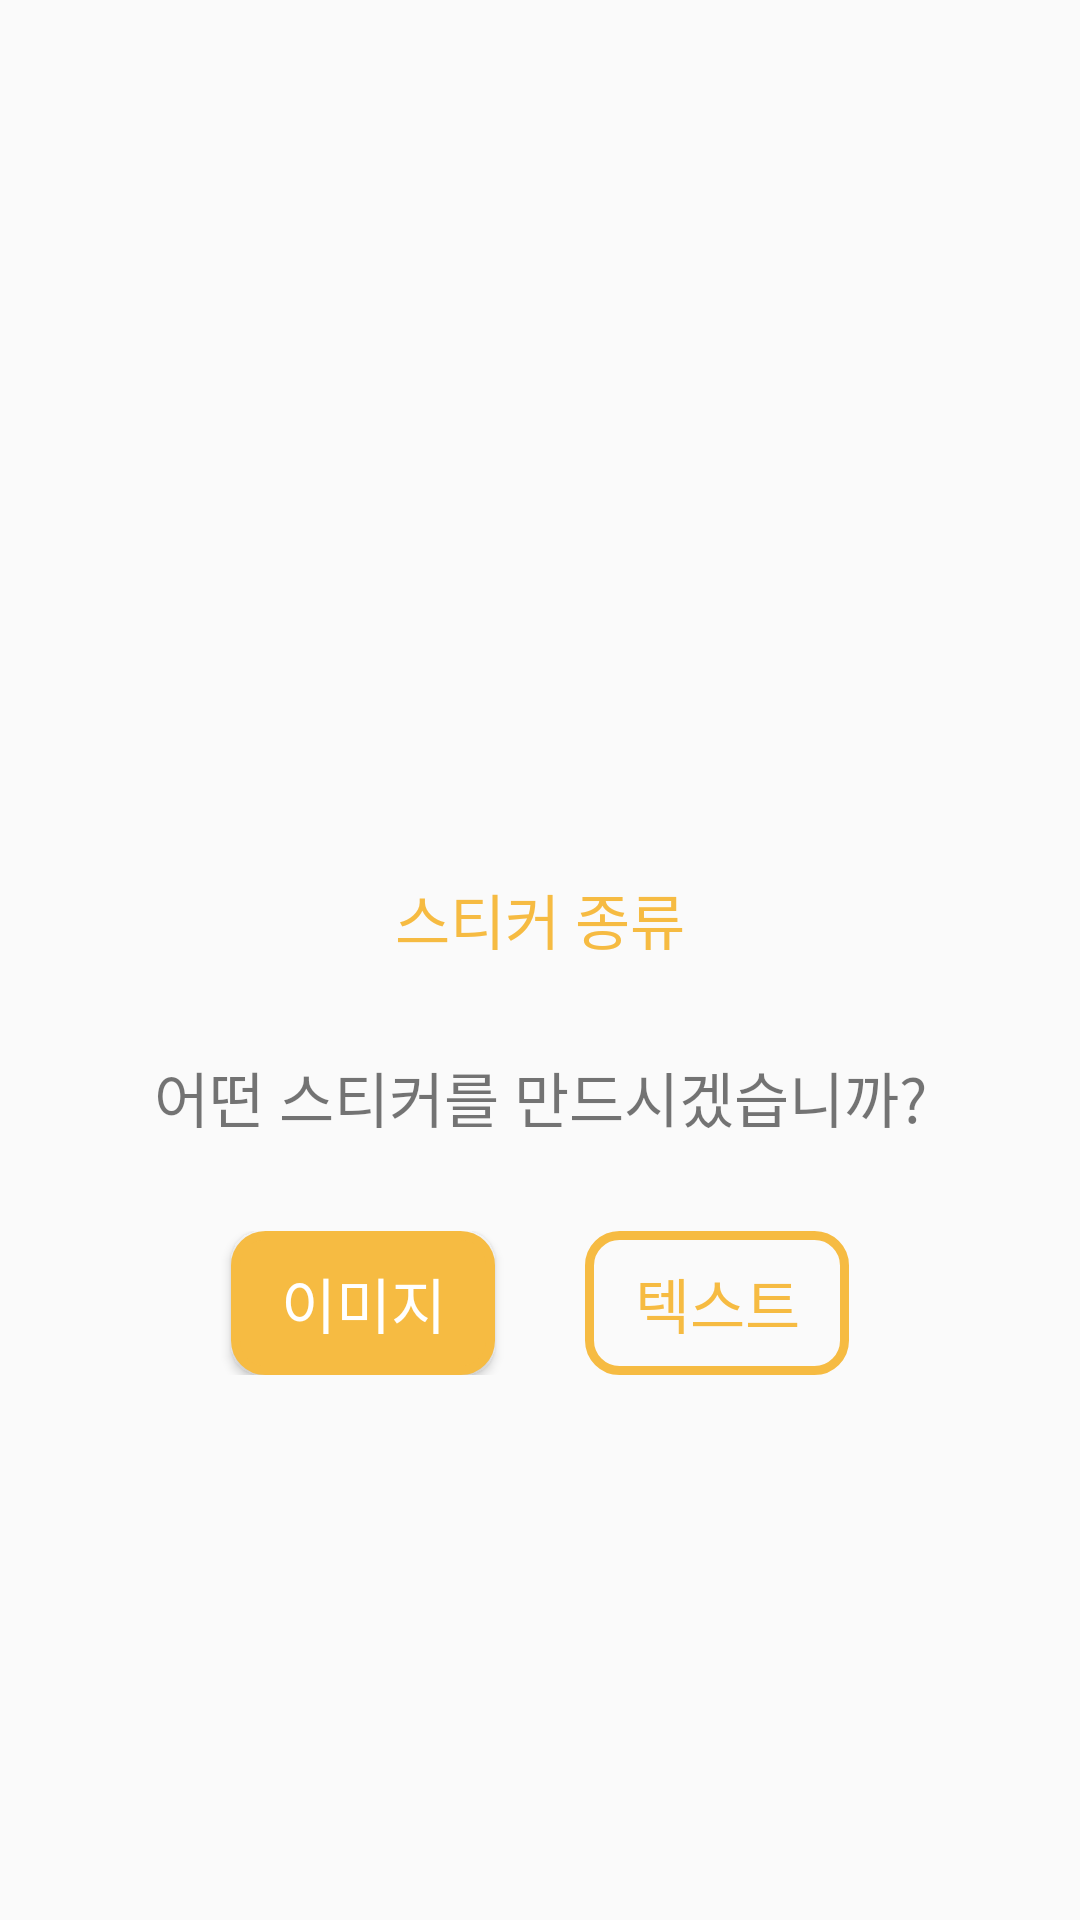

Layout XML and referenced resources for this Android screen:
<!-- AndroidManifest.xml: application theme AppTheme -->
<!-- res/layout/selectdialog_layout.xml -->
<?xml version="1.0" encoding="utf-8"?>
<LinearLayout xmlns:android="http://schemas.android.com/apk/res/android"
    android:layout_width="match_parent"
    android:layout_height="match_parent"
    android:gravity="center"
    android:orientation="vertical"
    android:paddingHorizontal="30dp"
    android:paddingVertical="15dp">

    <ImageView
        android:id="@+id/selectIcon"
        android:layout_width="match_parent"
        android:layout_height="80dp"
        android:src="@drawable/sticker_color" />

    <TextView
        android:id="@+id/selecttext"
        android:layout_width="match_parent"
        android:layout_height="wrap_content"
        android:layout_marginTop="30dp"
        android:fontFamily="@font/nanumsquareb"
        android:text="@string/selectdialog_msg"
        android:textAlignment="center"
        android:textColor="#f6bb42"
        android:textSize="20sp" />

    <TextView
        android:id="@+id/selecttext2"
        android:layout_width="match_parent"
        android:layout_height="wrap_content"
        android:layout_marginTop="30dp"
        android:fontFamily="@font/nanumsquarel"
        android:text="@string/selectdialog_msg2"
        android:textAlignment="center"
        android:textSize="20sp" />

    <TableLayout
        android:layout_width="match_parent"
        android:layout_height="wrap_content"
        android:layout_marginTop="30dp">

        <TableRow android:gravity="center">

            <Button
                android:id="@+id/selectdialog_imgBtn"
                android:layout_width="wrap_content"
                android:layout_height="wrap_content"
                android:layout_column="1"
                android:layout_marginHorizontal="15dp"
                android:background="@drawable/selectdialog_imgstickerbtn"
                android:text="이미지"
                android:textColor="#ffffff"
                android:textSize="20dp" />

            <Button
                android:id="@+id/selectdialog_txtBtn"
                android:layout_width="wrap_content"
                android:layout_height="wrap_content"
                android:layout_column="2"
                android:layout_marginHorizontal="15dp"
                android:background="@drawable/selectdialog_txtstickerbtn"
                android:text="텍스트"
                android:textColor="#F6BB42"
                android:textSize="20dp" />
        </TableRow>
    </TableLayout>
</LinearLayout>
<!-- resources referenced by this layout -->
<resources>
  <!-- drawable selectdialog_imgstickerbtn (drawable) -->
  <?xml version="1.0" encoding="utf-8"?>
  <shape xmlns:android="http://schemas.android.com/apk/res/android">
      <solid android:color="#F6BB42" />
      <stroke
          android:width="3dp"
          android:color="#F6BB42" />
      <corners android:radius="10dp" />
  </shape>
  <!-- drawable selectdialog_txtstickerbtn (drawable) -->
  <?xml version="1.0" encoding="utf-8"?>
  <shape xmlns:android="http://schemas.android.com/apk/res/android">
      <solid android:color="@android:color/transparent"
          />
      <stroke
          android:color="#F6BB42"
          android:width="3dp"/>
      <corners
          android:radius="10dp"/>
  </shape>
  <string name="selectdialog_msg">스티커 종류</string>
  <string name="selectdialog_msg2">어떤 스티커를 만드시겠습니까?</string>
  <style name="AppTheme" parent="Theme.AppCompat.Light.DarkActionBar">
          
          <item name="colorPrimary">@color/colorPrimary</item>
          <item name="colorPrimaryDark">@color/colorPrimaryDark</item>
          <item name="colorAccent">@color/colorAccent</item>
          <item name="windowNoTitle">true</item>
          <item name="windowActionBar">false</item>
      </style>
  <color name="colorPrimary">#008577</color>
  <color name="colorPrimaryDark">#00574B</color>
  <color name="colorAccent">#D81B60</color>
</resources>
